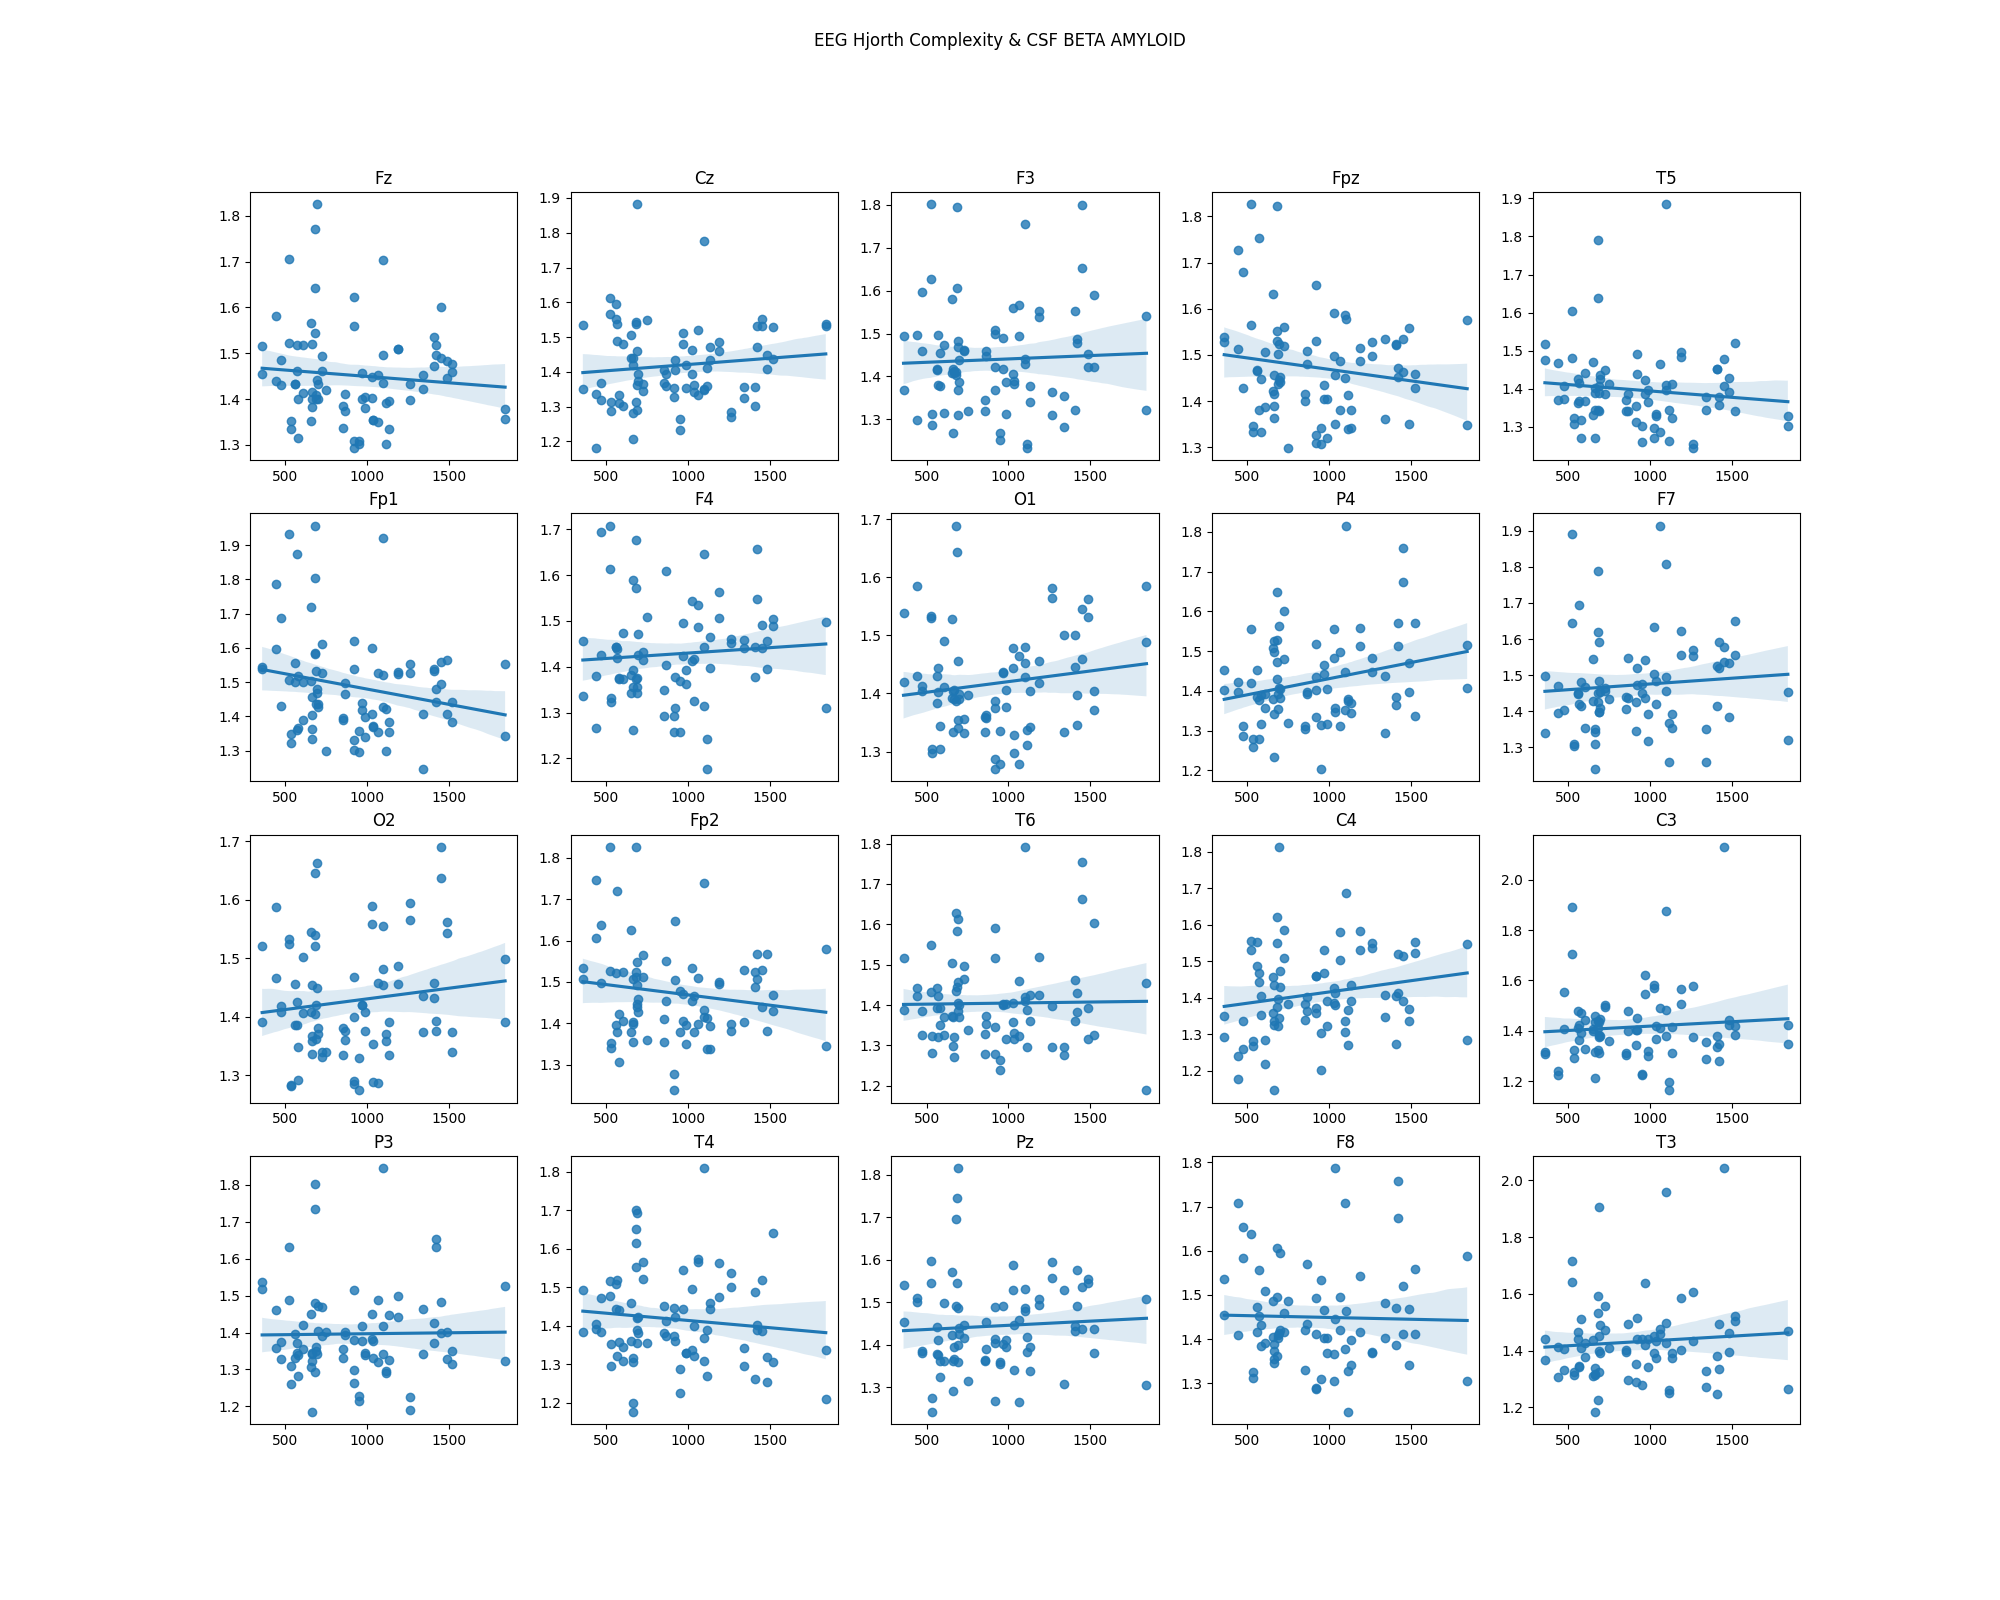

Source data for this figure (header and first rows):
channel, pearson, pearson p-value, spearman, spearman p-value, r2
Fz, -0.09404, 0.4037, -0.06773, 0.548, 0.008844
Cz, 0.1079, 0.3375, 0.1022, 0.3639, 0.01165
F3, 0.04414, 0.6938, 0.02738, 0.8071, 0.001948
Fpz, -0.1554, 0.166, -0.09896, 0.3794, 0.02414
T5, -0.1128, 0.319, -0.1129, 0.3188, 0.01273
Fp1, -0.2115, 0.05641, -0.1724, 0.1214, 0.04475
F4, 0.07636, 0.5008, 0.1668, 0.1392, 0.005831
O1, 0.1445, 0.2008, 0.09694, 0.3923, 0.02089
P4, 0.2556, 0.02048, 0.2302, 0.03749, 0.06532
F7, 0.08511, 0.4529, 0.1784, 0.1134, 0.007243
O2, 0.13, 0.2444, 0.0776, 0.4884, 0.0169
Fp2, -0.1531, 0.1725, -0.1257, 0.2635, 0.02343
T6, 0.01652, 0.8829, -0.0264, 0.8139, 0.000273
C4, 0.1826, 0.1027, 0.2339, 0.03562, 0.03336
C3, 0.08043, 0.4782, 0.06162, 0.5872, 0.006468
P3, 0.01479, 0.8957, 0.01188, 0.9162, 0.0002187
T4, -0.1098, 0.3259, -0.08392, 0.4535, 0.01206
Pz, 0.06565, 0.5579, 0.1259, 0.2597, 0.004309
F8, -0.02534, 0.8245, -0.07622, 0.5044, 0.0006423
T3, 0.07963, 0.4826, 0.09837, 0.3853, 0.006341
